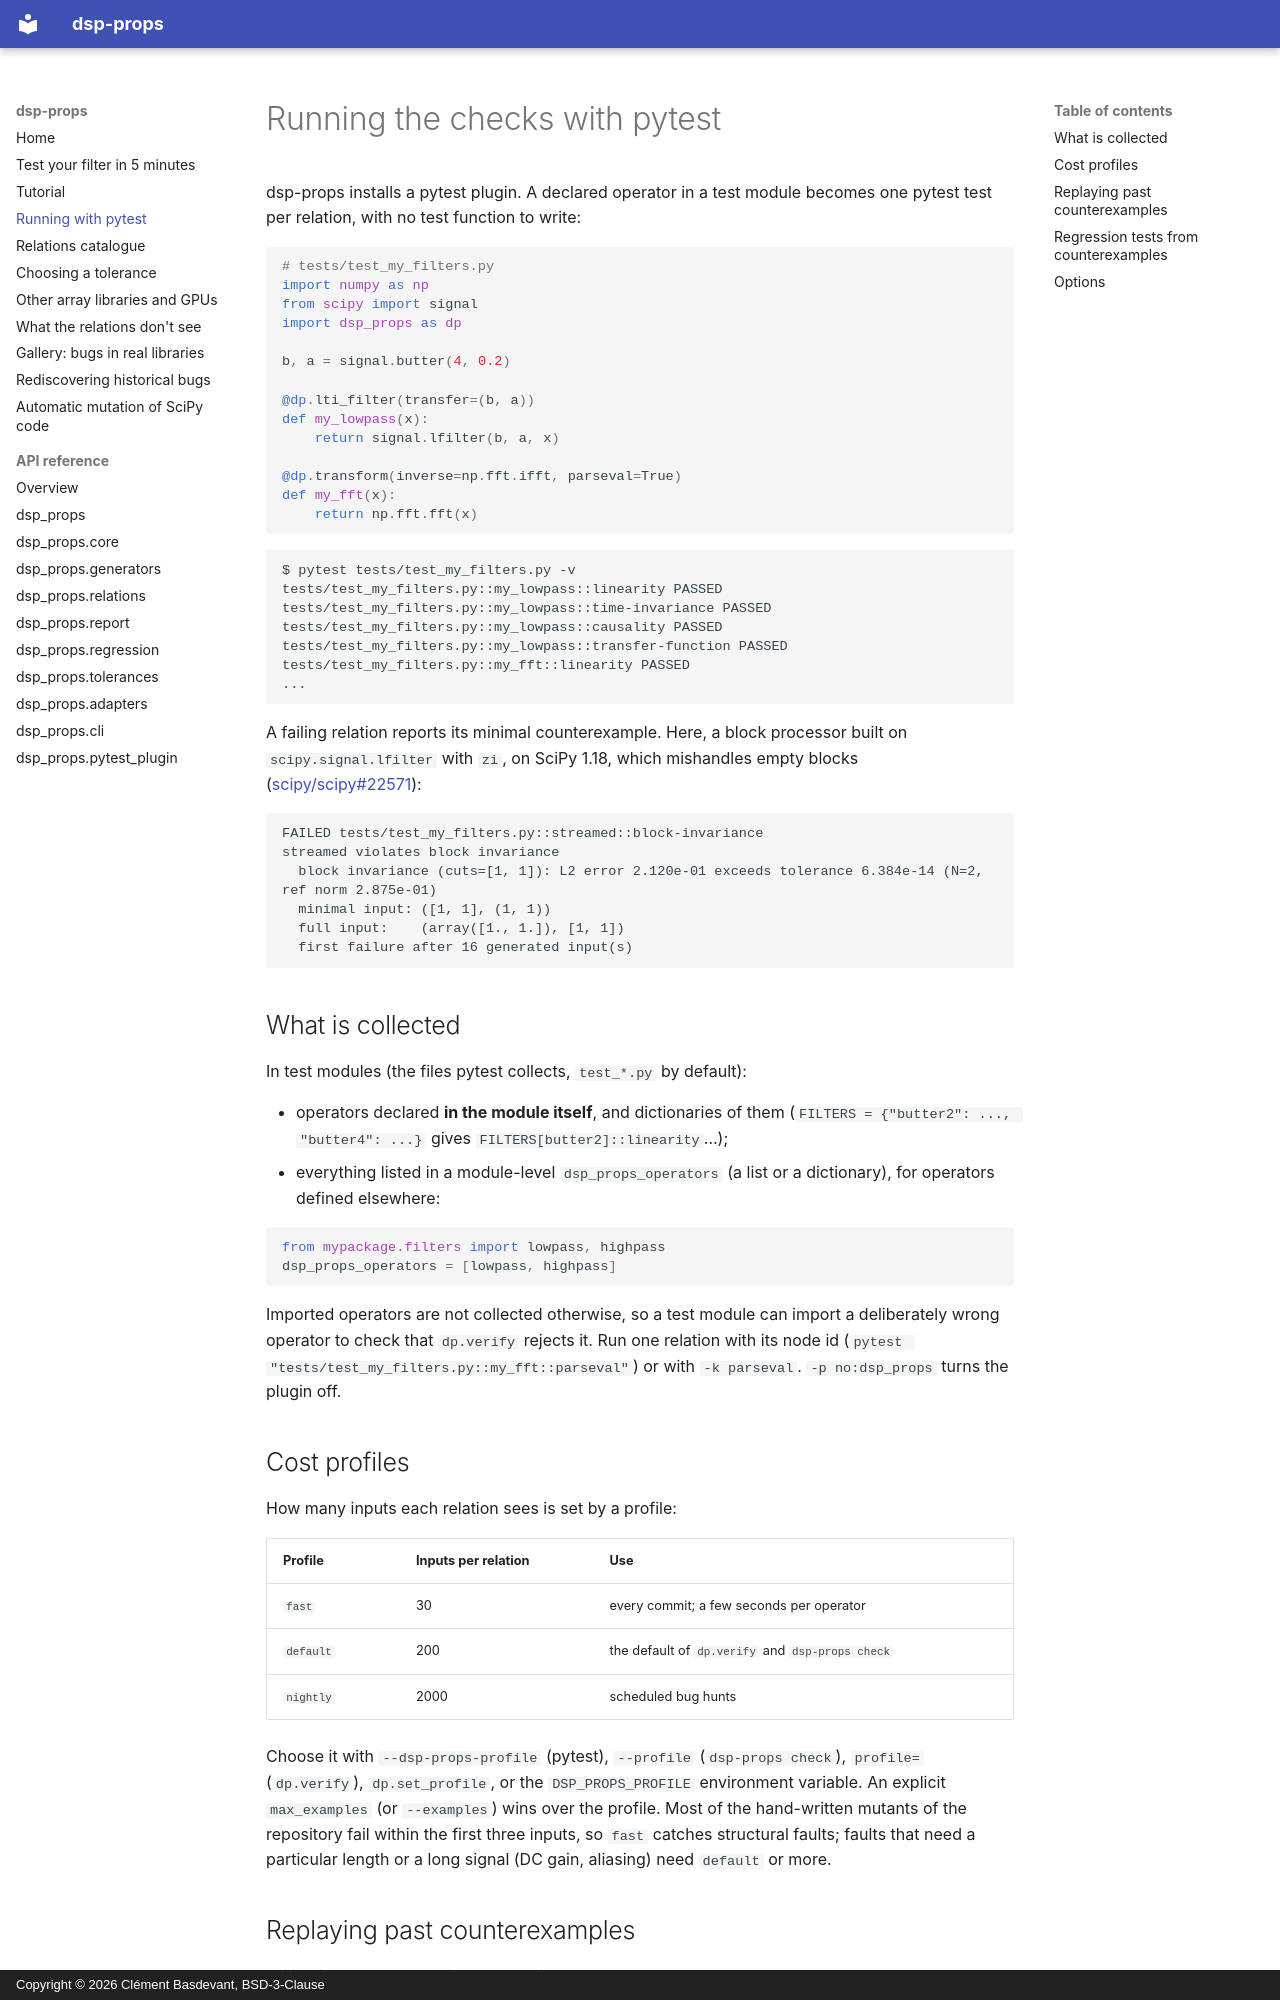

repository: clement-basdevant/dsp-props · page: pytest/index.html · generator: mkdocs · copyright: Copyright © 2026 Clément Basdevant, BSD-3-Clause

# Running the checks with pytest

dsp-props installs a pytest plugin. A declared operator in a test module
becomes one pytest test per relation, with no test function to write:

```python
# tests/test_my_filters.py
import numpy as np
from scipy import signal
import dsp_props as dp

b, a = signal.butter(4, 0.2)

@dp.lti_filter(transfer=(b, a))
def my_lowpass(x):
    return signal.lfilter(b, a, x)

@dp.transform(inverse=np.fft.ifft, parseval=True)
def my_fft(x):
    return np.fft.fft(x)
```

```
$ pytest tests/test_my_filters.py -v
tests/test_my_filters.py::my_lowpass::linearity PASSED
tests/test_my_filters.py::my_lowpass::time-invariance PASSED
tests/test_my_filters.py::my_lowpass::causality PASSED
tests/test_my_filters.py::my_lowpass::transfer-function PASSED
tests/test_my_filters.py::my_fft::linearity PASSED
...
```

A failing relation reports its minimal counterexample. Here, a block
processor built on `scipy.signal.lfilter` with `zi`, on SciPy 1.18, which
mishandles empty blocks ([scipy/scipy#22571](https://github.com/scipy/scipy/issues/22571)):

```
FAILED tests/test_my_filters.py::streamed::block-invariance
streamed violates block invariance
  block invariance (cuts=[1, 1]): L2 error 2.120e-01 exceeds tolerance 6.384e-14 (N=2, ref norm 2.875e-01)
  minimal input: ([1, 1], (1, 1))
  full input:    (array([1., 1.]), [1, 1])
  first failure after 16 generated input(s)
```

## What is collected

In test modules (the files pytest collects, `test_*.py` by default):

- operators declared **in the module itself**, and dictionaries of them
  (`FILTERS = {"butter2": ..., "butter4": ...}` gives `FILTERS[butter2]::linearity`...);
- everything listed in a module-level `dsp_props_operators` (a list or a
  dictionary), for operators defined elsewhere:

```python
from mypackage.filters import lowpass, highpass
dsp_props_operators = [lowpass, highpass]
```

Imported operators are not collected otherwise, so a test module can import a
deliberately wrong operator to check that `dp.verify` rejects it. Run one
relation with its node id (`pytest "tests/test_my_filters.py::my_fft::parseval"`)
or with `-k parseval`. `-p no:dsp_props` turns the plugin off.

## Cost profiles

How many inputs each relation sees is set by a profile:

| Profile | Inputs per relation | Use |
| --- | --- | --- |
| `fast` | 30 | every commit; a few seconds per operator |
| `default` | 200 | the default of `dp.verify` and `dsp-props check` |
| `nightly` | 2000 | scheduled bug hunts |

Choose it with `--dsp-props-profile` (pytest), `--profile` (`dsp-props check`),
`profile=` (`dp.verify`), `dp.set_profile`, or the `DSP_PROPS_PROFILE`
environment variable. An explicit `max_examples` (or `--examples`) wins over
the profile. Most of the hand-written mutants of the repository fail within
the first three inputs, so `fast` catches structural faults; faults that
need a particular length or a long signal (DC gain, aliasing) need `default`
or more.
